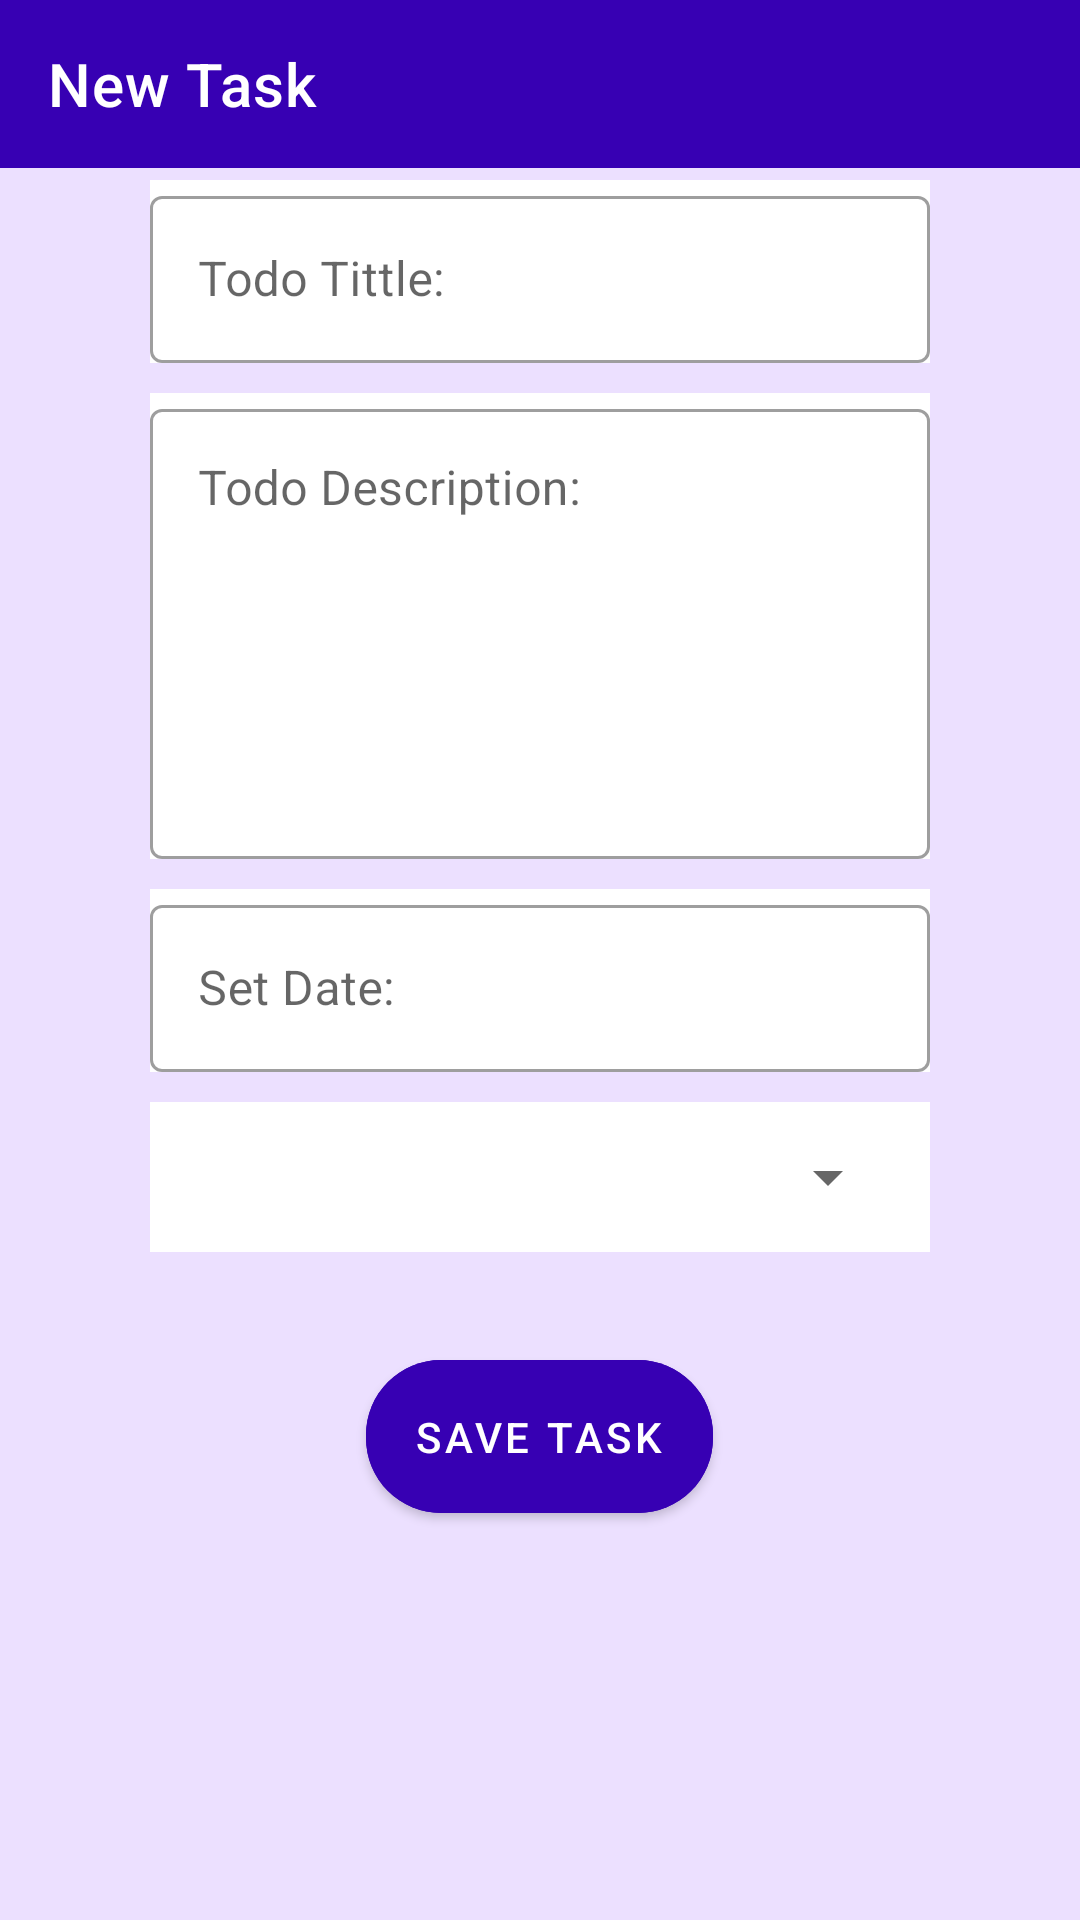

Here is an Android app screen rendered from its layout file. Give the layout XML and the strings, colors and styles it references.
<!-- AndroidManifest.xml: application theme Theme.ToDoInKotlin -->
<!-- res/layout/frag_add_todo.xml -->
<?xml version="1.0" encoding="utf-8"?>
<FrameLayout
    xmlns:android="http://schemas.android.com/apk/res/android"
    xmlns:app="http://schemas.android.com/apk/res-auto"
    xmlns:tools="http://schemas.android.com/tools"
    android:layout_width="match_parent"
    android:layout_height="match_parent"
    tools:context=".view.fragment.AddTODOFragment"
    android:background="#ECE0FF">

    <androidx.constraintlayout.widget.ConstraintLayout
        android:layout_width="match_parent"
        android:layout_height="match_parent">

        <com.google.android.material.appbar.AppBarLayout
            android:id="@+id/appBarLayout"
            android:layout_width="match_parent"
            android:layout_height="wrap_content"
            android:theme="@style/AppTheme.AppBarOverlay"
            app:layout_constraintEnd_toEndOf="parent"
            app:layout_constraintStart_toStartOf="parent"
            app:layout_constraintTop_toTopOf="parent">

            <androidx.appcompat.widget.Toolbar
                android:id="@+id/toolbarAddTask"
                android:layout_width="match_parent"
                android:layout_height="match_parent"
                android:background="@color/purple_700"
                app:popupTheme="@style/AppTheme.PopupOverlay"
                app:title="New Task" />

        </com.google.android.material.appbar.AppBarLayout>

        <ScrollView
            android:layout_width="match_parent"
            android:layout_height="match_parent"
            app:layout_constraintBottom_toBottomOf="parent"
            app:layout_constraintEnd_toEndOf="parent"
            app:layout_constraintStart_toStartOf="parent">

            <LinearLayout
                android:layout_width="match_parent"
                android:layout_height="match_parent"
                android:orientation="vertical">

                <com.google.android.material.textfield.TextInputLayout
                    android:id="@+id/outlinedTextField_tittle"
                    style="@style/Widget.MaterialComponents.TextInputLayout.OutlinedBox"
                    android:layout_width="match_parent"
                    android:layout_height="wrap_content"
                    android:layout_marginRight="50dp"
                    android:layout_marginTop="60dp"
                    android:layout_marginLeft="50dp"
                    android:background="@color/white"
                    android:hint="@string/todo_tittle"
                    app:layout_constraintEnd_toEndOf="parent"
                    app:layout_constraintStart_toStartOf="parent">

                    <com.google.android.material.textfield.TextInputEditText
                        android:layout_width="match_parent"
                        android:layout_height="wrap_content" />

                </com.google.android.material.textfield.TextInputLayout>

                <com.google.android.material.textfield.TextInputLayout
                    android:id="@+id/outlinedTextField_todo_description"
                    style="@style/Widget.MaterialComponents.TextInputLayout.OutlinedBox"
                    android:layout_width="match_parent"
                    android:layout_height="wrap_content"
                    android:layout_marginLeft="50dp"
                    android:layout_marginTop="10dp"
                    android:layout_marginRight="50dp"
                    android:background="@color/white"
                    android:hint="@string/todo_description"
                    app:layout_constraintEnd_toEndOf="parent"
                    app:layout_constraintStart_toStartOf="parent"
                    app:layout_constraintTop_toBottomOf="@+id/outlinedTextField_tittle">

                    <com.google.android.material.textfield.TextInputEditText
                        android:layout_width="match_parent"
                        android:layout_height="150dp"
                        android:gravity="start|top" />

                </com.google.android.material.textfield.TextInputLayout>

                <com.google.android.material.textfield.TextInputLayout
                    android:id="@+id/outlinedTextField_set_date"
                    style="@style/Widget.MaterialComponents.TextInputLayout.OutlinedBox"
                    android:layout_width="match_parent"
                    android:layout_height="wrap_content"
                    android:layout_marginLeft="50dp"
                    android:layout_marginTop="10dp"
                    android:layout_marginRight="50dp"
                    android:background="@color/white"
                    android:hint="@string/set_date"
                    app:layout_constraintEnd_toEndOf="parent"
                    app:layout_constraintStart_toStartOf="parent"
                    app:layout_constraintTop_toBottomOf="@+id/outlinedTextField_todo_description">

                    <com.google.android.material.textfield.TextInputEditText
                        android:id="@+id/et_date"
                        android:layout_width="match_parent"
                        android:layout_height="wrap_content"
                        android:drawableEnd="@drawable/icon_date_range_24"
                        android:focusable="false" />

                </com.google.android.material.textfield.TextInputLayout>

                <com.google.android.material.textfield.TextInputLayout
                    android:id="@+id/outlinedTextField_set_time"
                    style="@style/Widget.MaterialComponents.TextInputLayout.OutlinedBox"
                    android:layout_width="match_parent"
                    android:layout_height="wrap_content"
                    android:layout_marginLeft="50dp"
                    android:layout_marginTop="10dp"
                    android:layout_marginRight="50dp"
                    android:background="@color/white"
                    android:hint="@string/set_time"
                    android:visibility="gone"
                    app:layout_constraintEnd_toEndOf="parent"
                    app:layout_constraintStart_toStartOf="parent"
                    app:layout_constraintTop_toBottomOf="@+id/outlinedTextField_set_date">

                    <com.google.android.material.textfield.TextInputEditText
                        android:id="@+id/et_time"
                        android:layout_width="match_parent"
                        android:layout_height="wrap_content"
                        android:drawableEnd="@drawable/icon_access_time_filled_24"
                        android:focusable="false" />

                </com.google.android.material.textfield.TextInputLayout>

                <LinearLayout
                    android:id="@+id/linearLayout"
                    android:layout_width="match_parent"
                    android:layout_height="wrap_content"
                    android:layout_marginLeft="50dp"
                    android:layout_marginTop="10dp"
                    android:layout_marginRight="50dp"
                    android:background="@color/white"
                    android:orientation="horizontal"
                    app:layout_constraintEnd_toEndOf="parent"
                    app:layout_constraintStart_toStartOf="parent"
                    app:layout_constraintTop_toBottomOf="@+id/outlinedTextField_set_time">

                    <Spinner
                        android:id="@+id/spinnerCategory"
                        android:layout_width="0dp"
                        android:layout_height="50dp"
                        android:layout_weight="1"
                        android:contentDescription="@string/spinner_category"
                        android:isScrollContainer="true" />

                    <ImageView
                        android:id="@+id/imgAddCategory"
                        android:layout_width="wrap_content"
                        android:layout_height="wrap_content"
                        android:layout_gravity="center"
                        android:layout_margin="5dp"
                        android:backgroundTintMode="@color/black"
                        android:contentDescription="@null"
                        android:src="@drawable/icon_playlist_add" />
                </LinearLayout>

                <com.google.android.material.button.MaterialButton
                    android:id="@+id/saveBtn"
                    android:layout_width="wrap_content"
                    android:layout_height="wrap_content"
                    android:layout_gravity="center"
                    android:layout_margin="30dp"
                    android:backgroundTint="@color/purple_700"
                    android:padding="16dp"
                    android:text="@string/save_task"
                    app:cornerRadius="25dp"/>
            </LinearLayout>
        </ScrollView>


    </androidx.constraintlayout.widget.ConstraintLayout>

</FrameLayout>
<!-- resources referenced by this layout -->
<resources>
  <string name="save_task">Save Task</string>
  <string name="set_date">Set Date:</string>
  <string name="set_time">Set Time:</string>
  <string name="spinner_category">spinner category</string>
  <string name="todo_description">Todo Description:</string>
  <string name="todo_tittle">Todo Tittle:</string>
  <style name="AppTheme.AppBarOverlay" parent="ThemeOverlay.MaterialComponents.Dark.ActionBar" />
  <style name="AppTheme.PopupOverlay" parent="ThemeOverlay.MaterialComponents.Light" />
  <style name="Theme.ToDoInKotlin" parent="Theme.MaterialComponents.DayNight.NoActionBar">
          
          <item name="colorPrimary">@color/purple_500</item>
          <item name="colorPrimaryVariant">@color/purple_700</item>
          <item name="colorOnPrimary">@color/white</item>
          
          <item name="colorSecondary">@color/teal_200</item>
          <item name="colorSecondaryVariant">@color/teal_700</item>
          <item name="colorOnSecondary">@color/black</item>
          
          <item name="android:statusBarColor" tools:targetApi="l">?attr/colorPrimaryVariant</item>
          
      </style>
  <!-- not gathered from this repository: default colours our renderer supplied (Android Studio template values) -->
  <color name="purple_500">#FF6200EE</color>
  <color name="purple_700">#FF3700B3</color>
  <color name="teal_200">#FF03DAC5</color>
  <color name="teal_700">#FF018786</color>
  <color name="black">#FF000000</color>
  <color name="white">#FFFFFFFF</color>
</resources>
